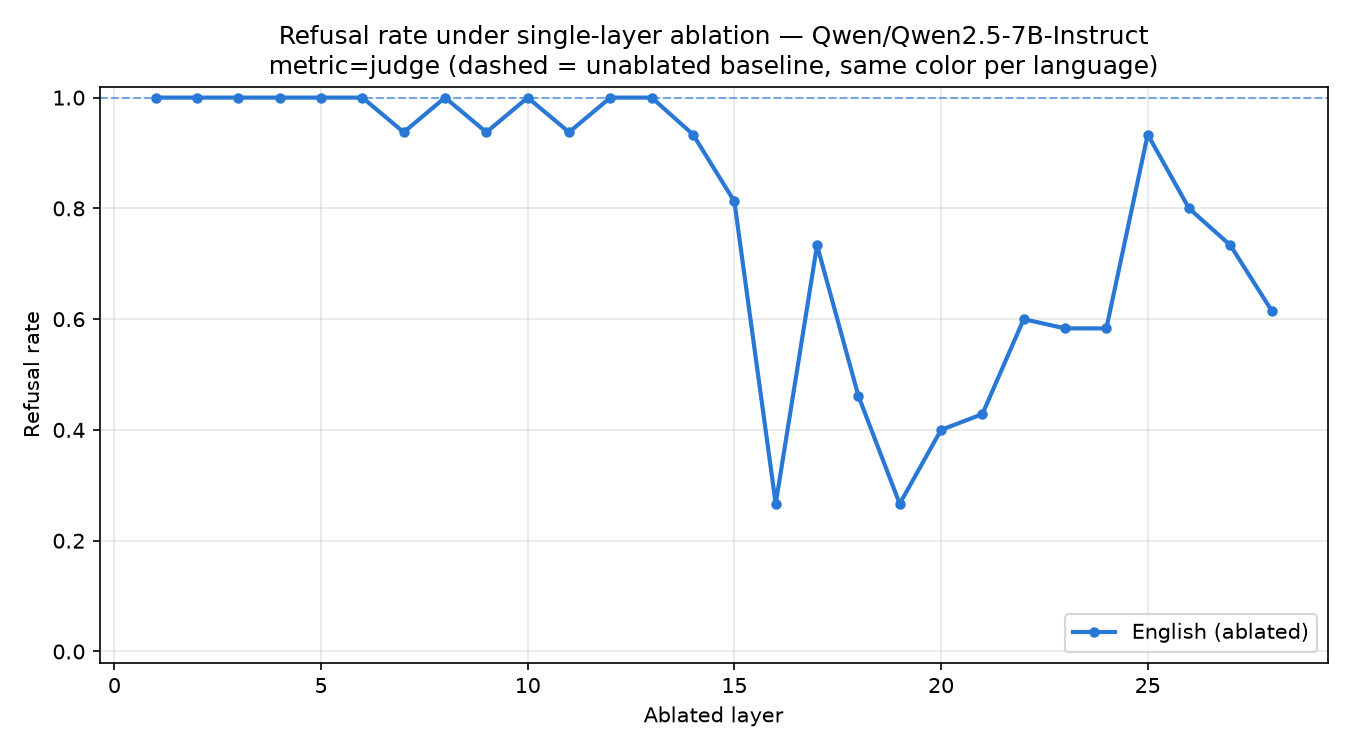

Values plotted in this chart, from the file beside it:
metric, language, layer, refusal_rate, baseline_refusal_rate, drop, n
judge, english, 16, 0.2667, 1.0, 0.7333, 15
judge, english, 19, 0.2667, 1.0, 0.7333, 15
judge, english, 20, 0.4, 1.0, 0.6, 15
judge, english, 21, 0.4286, 1.0, 0.5714, 14
judge, english, 18, 0.4615, 1.0, 0.5385, 13
judge, english, 23, 0.5833, 1.0, 0.4167, 12
judge, english, 24, 0.5833, 1.0, 0.4167, 12
judge, english, 22, 0.6, 1.0, 0.4, 15
judge, english, 28, 0.6154, 1.0, 0.3846, 13
judge, english, 17, 0.7333, 1.0, 0.2667, 15
judge, english, 27, 0.7333, 1.0, 0.2667, 15
judge, english, 26, 0.8, 1.0, 0.2, 15
judge, english, 15, 0.8125, 1.0, 0.1875, 16
judge, english, 14, 0.9333, 1.0, 0.06667, 15
judge, english, 25, 0.9333, 1.0, 0.06667, 15
judge, english, 11, 0.9375, 1.0, 0.0625, 16
judge, english, 7, 0.9375, 1.0, 0.0625, 16
judge, english, 9, 0.9375, 1.0, 0.0625, 16
judge, english, 1, 1.0, 1.0, 0.0, 16
judge, english, 10, 1.0, 1.0, 0.0, 15
judge, english, 12, 1.0, 1.0, 0.0, 15
judge, english, 13, 1.0, 1.0, 0.0, 16
judge, english, 2, 1.0, 1.0, 0.0, 15
judge, english, 3, 1.0, 1.0, 0.0, 16
judge, english, 4, 1.0, 1.0, 0.0, 16
judge, english, 5, 1.0, 1.0, 0.0, 16
judge, english, 6, 1.0, 1.0, 0.0, 14
judge, english, 8, 1.0, 1.0, 0.0, 15
